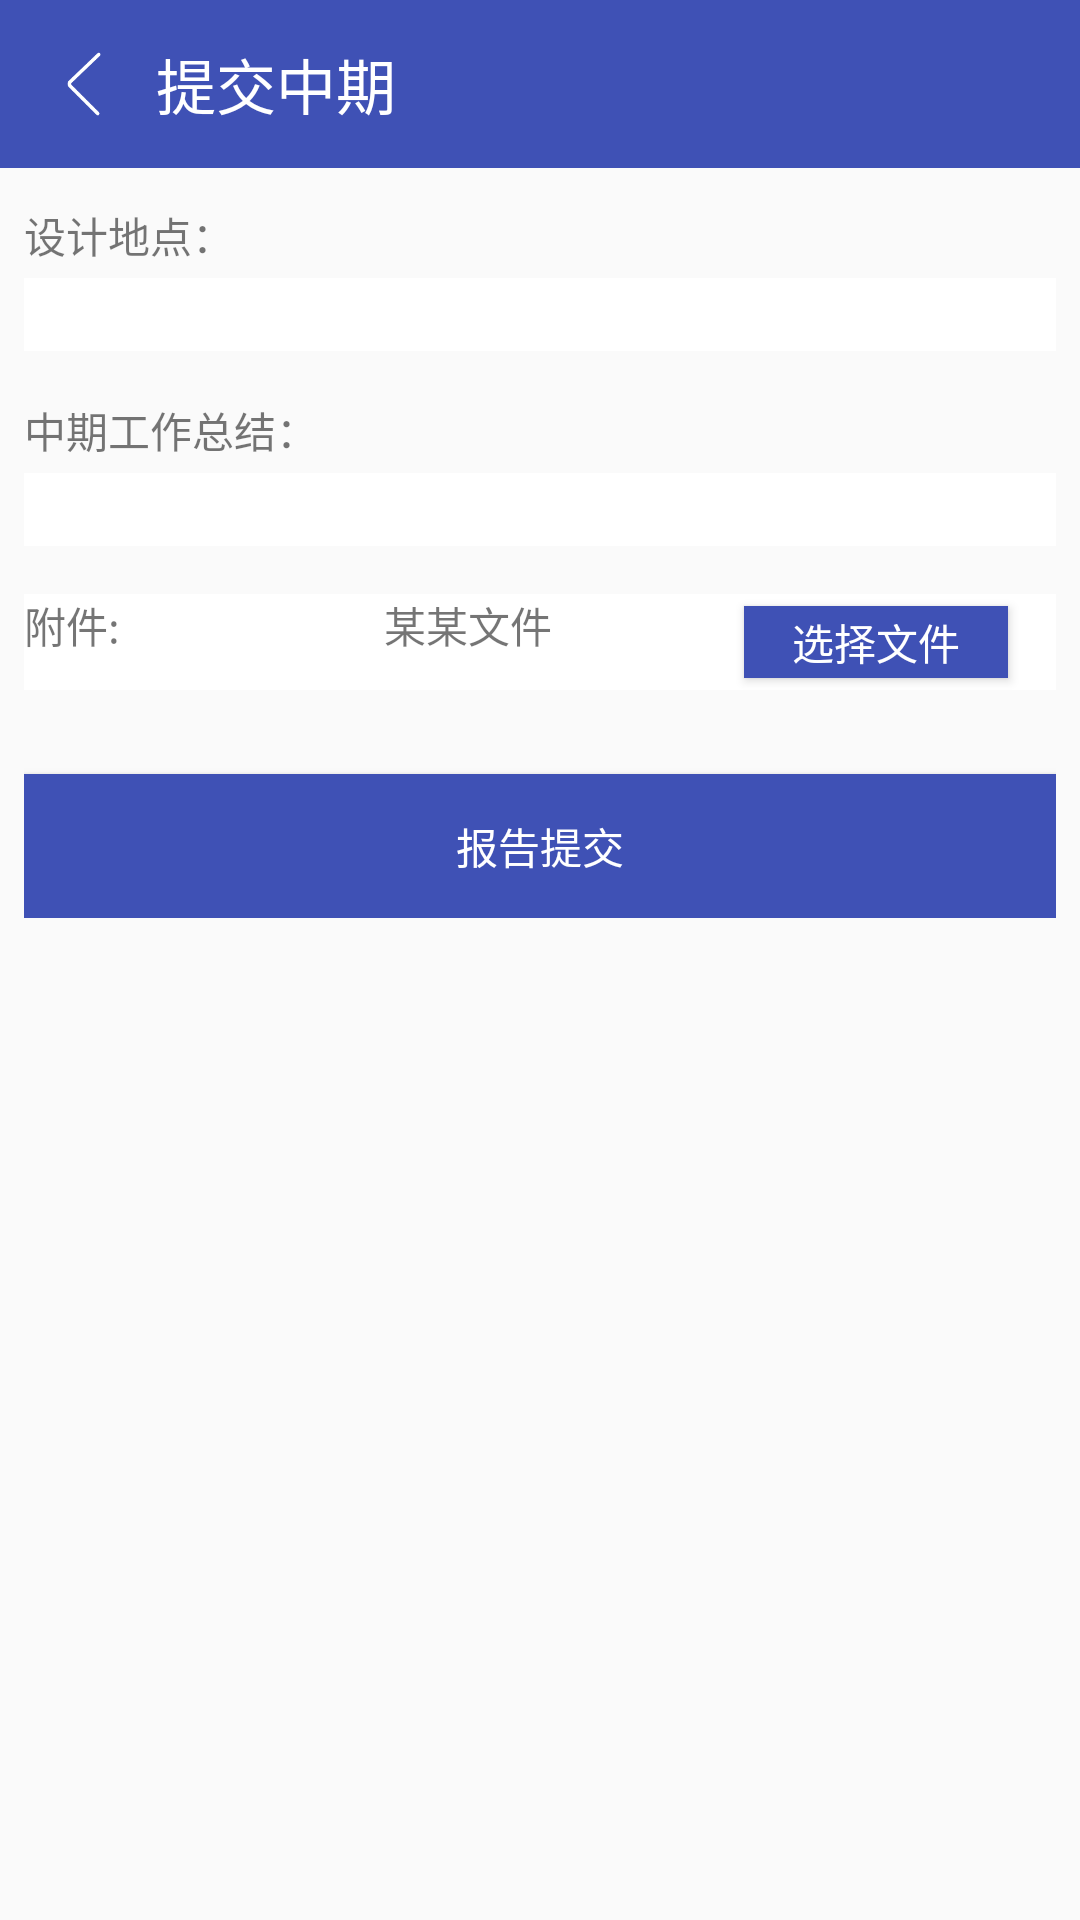

Here is an Android app screen rendered from its layout file. Give the layout XML and the strings, colors and styles it references.
<!-- AndroidManifest.xml: application theme AppTheme -->
<!-- res/layout/activity_zhongqi.xml -->
<?xml version="1.0" encoding="utf-8"?>
<LinearLayout
    xmlns:android="http://schemas.android.com/apk/res/android"
    android:orientation="vertical"
    android:layout_width="match_parent"
    android:layout_height="match_parent">

    <LinearLayout
        android:layout_width="match_parent"
        android:layout_height="?attr/actionBarSize"
        android:orientation="horizontal"
        android:background="@color/colorPrimary">

        <ImageView
            android:id="@+id/im_back"
            android:layout_width="24dp"
            android:layout_height="24dp"
            android:layout_marginLeft="16dp"
            android:layout_gravity="center_vertical"
            android:src="@drawable/arrowleft"/>

        <TextView
            android:id="@+id/tv_title"
            android:layout_width="wrap_content"
            android:layout_height="wrap_content"
            android:layout_marginLeft="12dp"
            android:text="提交中期"
            android:textSize="20sp"
            android:textColor="@color/colorWhite"
            android:layout_gravity="center_vertical"/>

    </LinearLayout>


    <ScrollView
        android:id="@+id/scroll_view"
        android:layout_width="match_parent"
        android:layout_height="match_parent">

        <LinearLayout
            android:orientation="vertical"
            android:layout_width="match_parent"
            android:layout_height="match_parent"
            android:padding="8dp">

            <TextView
                android:layout_width="match_parent"
                android:layout_height="wrap_content"
                android:text="设计地点："
                android:layout_marginTop="4dp"
                android:layout_marginBottom="4dp"/>

            <EditText
                android:id="@+id/et_area"
                android:layout_width="match_parent"
                android:layout_height="wrap_content"
                android:background="@color/colorWhite" />

            <TextView
                android:layout_width="match_parent"
                android:layout_height="wrap_content"
                android:layout_marginTop="16dp"
                android:layout_marginBottom="4dp"
                android:text="中期工作总结："/>

            <EditText
                android:id="@+id/et_conclusion"
                android:layout_width="match_parent"
                android:layout_height="wrap_content"
                android:background="@color/colorWhite" />


            <LinearLayout
                android:orientation="horizontal"
                android:layout_width="match_parent"
                android:layout_height="32dp"
                android:layout_marginTop="16dp"
                android:layout_marginBottom="4dp"
                android:background="@color/colorWhite">

                <TextView
                    android:layout_weight="1"
                    android:layout_width="0dp"
                    android:layout_height="wrap_content"
                    android:text="附件:"/>

                <TextView
                    android:id="@+id/tv_wenjian"
                    android:layout_weight="1"
                    android:layout_width="0dp"
                    android:layout_height="wrap_content"
                    android:text="某某文件"/>

                <Button
                    android:id="@+id/bt_choose"
                    android:layout_width="wrap_content"
                    android:layout_height="24dp"
                    android:layout_marginRight="16dp"
                    android:layout_gravity="center_vertical"
                    android:text="选择文件"
                    android:textColor="@color/colorWhite"
                    android:background="@color/colorPrimary" />

            </LinearLayout>

            <Button
                android:id="@+id/bt_tijiao"
                android:layout_width="match_parent"
                android:layout_height="wrap_content"
                android:layout_marginTop="24dp"
                android:text="报告提交"
                android:textColor="@color/colorWhite"
                android:background="@color/colorPrimary"/>


        </LinearLayout>
    </ScrollView>

    <TextView
        android:id="@+id/tv_tishi"
        android:visibility="gone"
        android:layout_width="match_parent"
        android:layout_height="match_parent"
        android:text="请先完成之前流程"
        android:gravity="center"
        android:textSize="20sp"/>

</LinearLayout>
<!-- resources referenced by this layout -->
<resources>
  <color name="colorPrimary">#3F51B5</color>
  <color name="colorWhite">#fff</color>
  <!-- drawable arrowleft: png bitmap (drawable, 963 bytes) -->
  <style name="AppTheme" parent="Theme.AppCompat.Light.NoActionBar">
          
          <item name="colorPrimary">@color/colorPrimary</item>
          <item name="colorPrimaryDark">@color/colorPrimaryDark</item>
          <item name="colorAccent">@color/colorAccent</item>
      </style>
  <color name="colorPrimaryDark">#303F9F</color>
  <color name="colorAccent">#3F51B5</color>
</resources>
